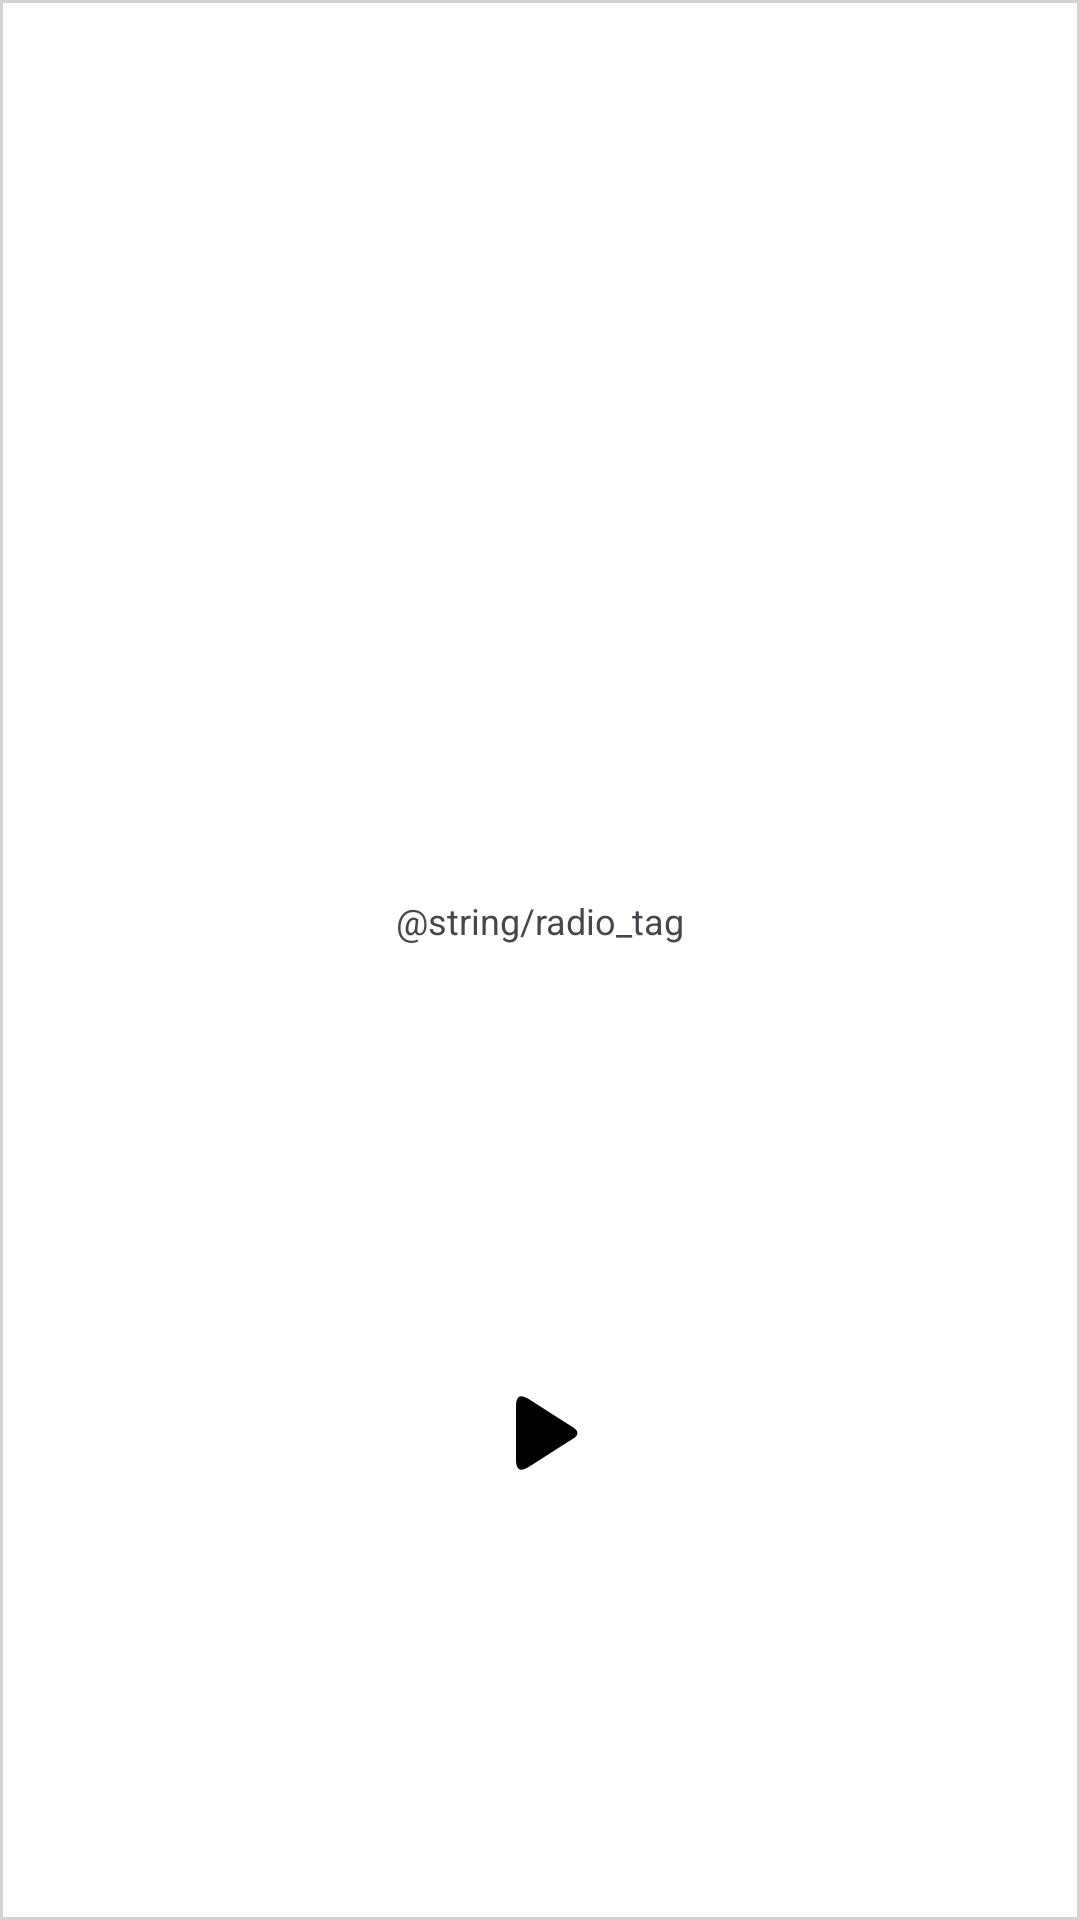

Reconstruct the res/layout file that produces this screen, plus the resources it refers to.
<!-- AndroidManifest.xml: application theme Theme.Boogaloo -->
<!-- res/layout/controls_layout.xml -->
<?xml version="1.0" encoding="utf-8"?>
<androidx.constraintlayout.widget.ConstraintLayout xmlns:android="http://schemas.android.com/apk/res/android"
    xmlns:app="http://schemas.android.com/apk/res-auto"
    xmlns:tools="http://schemas.android.com/tools"
    android:id="@+id/constraintLayout"
    android:layout_width="match_parent"
    android:layout_height="match_parent">

    <ImageView
        android:id="@+id/image_view"
        android:layout_width="match_parent"
        android:layout_height="match_parent"
        android:adjustViewBounds="true"
        android:background="@drawable/control_border"
        android:cropToPadding="true"
        android:paddingTop="1dp"
        android:scaleType="centerCrop"
        app:layout_constraintEnd_toEndOf="parent"
        app:layout_constraintStart_toStartOf="parent"
        app:layout_constraintTop_toTopOf="parent"
        app:srcCompat="@drawable/paper" />

    <TextView
        android:id="@+id/text_view_track"
        android:layout_width="match_parent"
        android:layout_height="wrap_content"
        android:gravity="center"
        android:textSize="16sp"
        app:layout_constraintBottom_toTopOf="@+id/text_view_boog"
        app:layout_constraintEnd_toEndOf="parent"
        app:layout_constraintHorizontal_bias="0.5"
        app:layout_constraintStart_toStartOf="parent"
        app:layout_constraintTop_toTopOf="parent" />

    <TextView
        android:id="@+id/text_view_boog"
        android:layout_width="match_parent"
        android:layout_height="wrap_content"
        android:gravity="center"
        android:text="@string/radio_tag"
        android:textSize="12sp"
        app:layout_constraintBottom_toTopOf="@+id/playButton"
        app:layout_constraintEnd_toEndOf="parent"
        app:layout_constraintHorizontal_bias="0.5"
        app:layout_constraintStart_toStartOf="parent"
        app:layout_constraintTop_toBottomOf="@+id/text_view_track" />

    <ImageButton
        android:id="@+id/playButton"
        android:layout_width="wrap_content"
        android:layout_height="wrap_content"
        android:background="?android:selectableItemBackground"
        android:src="@drawable/ic_media_play"
        app:layout_constraintBottom_toBottomOf="parent"
        app:layout_constraintEnd_toEndOf="parent"
        app:layout_constraintHorizontal_bias="0.5"
        app:layout_constraintStart_toStartOf="parent"
        app:layout_constraintTop_toBottomOf="@+id/text_view_boog" />

</androidx.constraintlayout.widget.ConstraintLayout>
<!-- resources referenced by this layout -->
<resources>
  <!-- drawable control_border (drawable) -->
  <?xml version="1.0" encoding="utf-8"?>
  <shape xmlns:android="http://schemas.android.com/apk/res/android">
      <solid android:color="#FFFFFF" />
      <stroke android:width="1dp" android:color="#d3d3d3" />
      <padding android:top="1dp"  />
  </shape>
  <!-- drawable ic_media_play (drawable-anydpi) -->
  <vector xmlns:android="http://schemas.android.com/apk/res/android"
      android:width="48dp"
      android:height="48dp"
      android:viewportWidth="24"
      android:viewportHeight="24">
      <path
          android:fillColor="#FF000000"
          android:pathData="M10.11,6.34 Q8,5 8,7.5 L8,16.5 Q8,19 10.11,17.66 L17.48,12.97 Q19,12 17.48,11.03 Z"/>
  </vector>
  <style name="Theme.Boogaloo" parent="Theme.Material3.DayNight.NoActionBar">
          <item name="colorPrimary">@color/purple_500</item>
          <item name="colorOnPrimary">@color/white</item>
          <item name="colorSecondary">@color/teal_200</item>
          <item name="colorOnSecondary">@color/black</item>
          <item name="android:statusBarColor">?attr/colorPrimary</item>
      </style>
  <!-- not gathered from this repository: default colours our renderer supplied (Android Studio template values) -->
  <color name="purple_500">#FF6200EE</color>
  <color name="teal_200">#FF03DAC5</color>
  <color name="black">#FF000000</color>
  <color name="white">#FFFFFFFF</color>
</resources>
